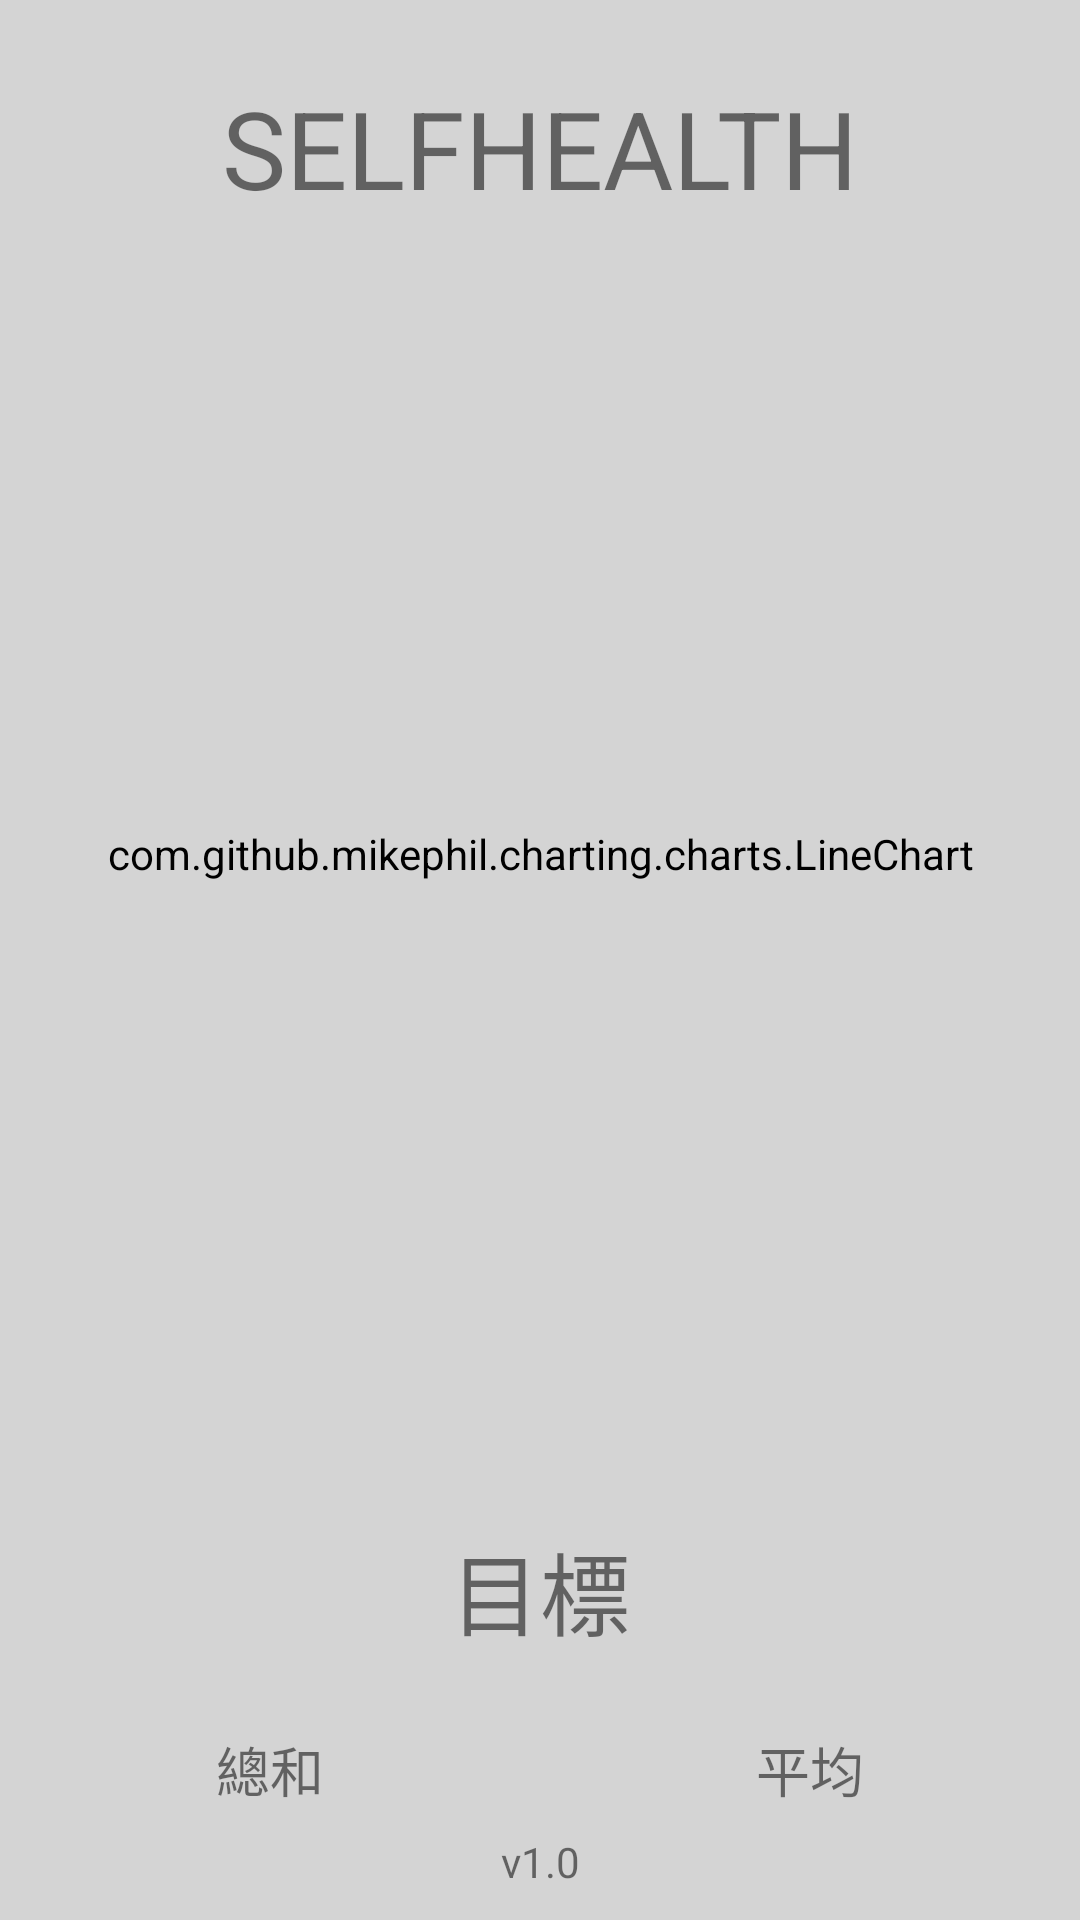

Android layout source for this screen:
<!-- AndroidManifest.xml: application theme AppTheme -->
<!-- res/layout/activity_chart.xml -->
<?xml version="1.0" encoding="utf-8"?>
<android.support.constraint.ConstraintLayout xmlns:android="http://schemas.android.com/apk/res/android"
    xmlns:app="http://schemas.android.com/apk/res-auto"
    xmlns:tools="http://schemas.android.com/tools"
    android:layout_width="match_parent"
    android:layout_height="match_parent"
    tools:context=".activity.ChartActivity">

    <TextView
        android:id="@+id/textView3"
        android:layout_width="wrap_content"
        android:layout_height="wrap_content"
        android:layout_marginTop="25dp"
        android:text="@string/title"
        android:textSize="36sp"
        app:layout_constraintLeft_toLeftOf="parent"
        app:layout_constraintRight_toRightOf="parent"
        app:layout_constraintTop_toTopOf="parent" />

    <com.github.mikephil.charting.charts.LineChart
        android:id="@+id/detail_line_chart"
        android:layout_width="0dp"
        android:layout_height="0dp"
        android:layout_marginTop="8dp"
        android:layout_marginBottom="20dp"
        android:background="@color/colorCardView"
        app:layout_constraintBottom_toTopOf="@+id/goal_textView"
        app:layout_constraintEnd_toEndOf="parent"
        app:layout_constraintHorizontal_bias="0.5"
        app:layout_constraintStart_toStartOf="parent"
        app:layout_constraintTop_toBottomOf="@+id/textView3" />

    <LinearLayout
        android:id="@+id/summary_linearLayout"
        android:layout_width="0dp"
        android:layout_height="wrap_content"
        android:layout_marginBottom="8dp"
        android:orientation="horizontal"
        android:transitionName="summary_linearLayout"
        app:layout_constraintBottom_toTopOf="@+id/textView"
        app:layout_constraintEnd_toEndOf="parent"
        app:layout_constraintHorizontal_bias="0.5"
        app:layout_constraintStart_toStartOf="parent">

        <TextView
            android:id="@+id/total_textView"
            android:layout_width="wrap_content"
            android:layout_height="wrap_content"
            android:layout_weight="1"
            android:text="@string/total"
            android:textAlignment="center"
            android:textSize="18sp" />

        <TextView
            android:id="@+id/average_textView"
            android:layout_width="wrap_content"
            android:layout_height="wrap_content"
            android:layout_weight="1"
            android:text="@string/average"
            android:textAlignment="center"
            android:textSize="18sp" />
    </LinearLayout>

    <TextView
        android:id="@+id/textView"
        android:layout_width="wrap_content"
        android:layout_height="wrap_content"
        android:layout_marginBottom="10dp"
        android:text="@string/version_string"
        app:layout_constraintBottom_toBottomOf="parent"
        app:layout_constraintEnd_toEndOf="parent"
        app:layout_constraintHorizontal_bias="0.5"
        app:layout_constraintStart_toStartOf="parent" />

    <TextView
        android:id="@+id/goal_textView"
        android:layout_width="wrap_content"
        android:layout_height="wrap_content"
        android:layout_marginBottom="25dp"
        android:gravity="center"
        android:text="@string/goal"
        android:textAlignment="center"
        android:textSize="30sp"
        app:layout_constraintBottom_toTopOf="@+id/summary_linearLayout"
        app:layout_constraintEnd_toEndOf="parent"
        app:layout_constraintStart_toStartOf="parent" />

</android.support.constraint.ConstraintLayout>
<!-- resources referenced by this layout -->
<resources>
  <color name="colorCardView">#e9e9e9</color>
  <string name="average">平均</string>
  <string name="goal">目標</string>
  <string name="title" translatable="false">SELFHEALTH</string>
  <string name="total">總和</string>
  <string name="version_string">v1.0</string>
  <style name="AppTheme" parent="Theme.AppCompat.Light.NoActionBar">
          
          <item name="colorPrimary">@color/colorPrimary</item>
          <item name="colorPrimaryDark">@color/colorPrimaryDark</item>
          <item name="colorAccent">@color/colorAccent</item>
          <item name="android:windowContentTransitions">true</item>
          <item name="android:background">@color/colorBackground</item>
  
      </style>
  <color name="colorPrimary">#3F51B5</color>
  <color name="colorPrimaryDark">#303F9F</color>
  <color name="colorAccent">#FF4081</color>
  <color name="colorBackground">#d4d4d4</color>
</resources>
